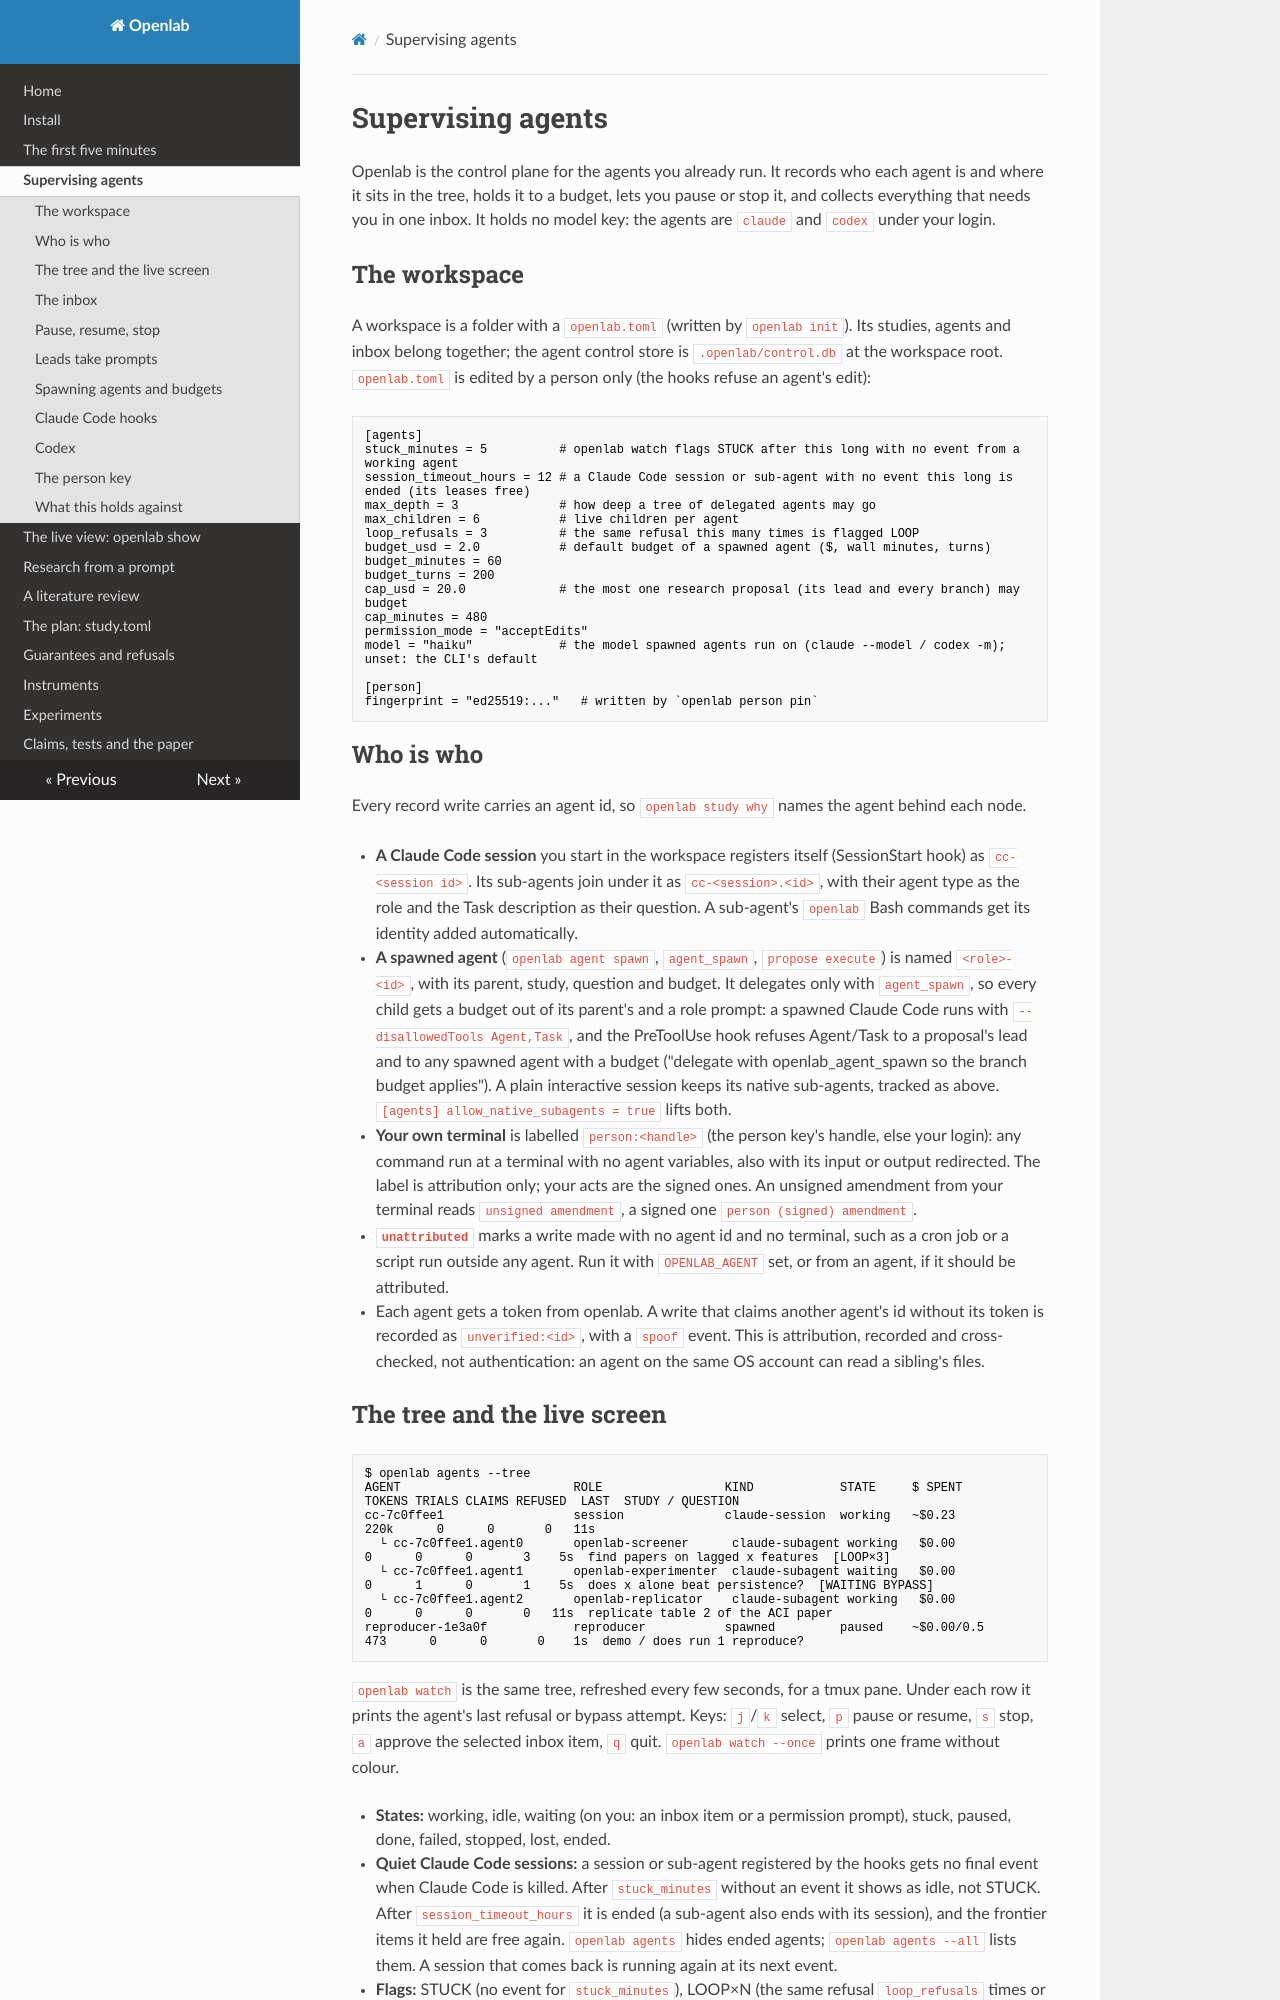

repository: daniel-debrun/openlab · page: supervising-agents/index.html · generator: mkdocs

# Supervising agents

Openlab is the control plane for the agents you already run. It records who each agent is and where it sits in the
tree, holds it to a budget, lets you pause or stop it, and collects everything that needs you in one inbox. It holds
no model key: the agents are `claude` and `codex` under your login.

## The workspace

A workspace is a folder with a `openlab.toml` (written by `openlab init`). Its studies, agents and inbox belong
together; the agent control store is `.openlab/control.db` at the workspace root. `openlab.toml` is edited by a person
only (the hooks refuse an agent's edit):

```toml
[agents]
stuck_minutes = 5          # openlab watch flags STUCK after this long with no event from a working agent
session_timeout_hours = 12 # a Claude Code session or sub-agent with no event this long is ended (its leases free)
max_depth = 3              # how deep a tree of delegated agents may go
max_children = 6           # live children per agent
loop_refusals = 3          # the same refusal this many times is flagged LOOP
budget_usd = 2.0           # default budget of a spawned agent ($, wall minutes, turns)
budget_minutes = 60
budget_turns = 200
cap_usd = 20.0             # the most one research proposal (its lead and every branch) may budget
cap_minutes = 480
permission_mode = "acceptEdits"
model = "haiku"            # the model spawned agents run on (claude --model / codex -m); unset: the CLI's default

[person]
fingerprint = "ed25519:..."   # written by `openlab person pin`
```

## Who is who

Every record write carries an agent id, so `openlab study why` names the agent behind each node.

- **A Claude Code session** you start in the workspace registers itself (SessionStart hook) as `cc-<session id>`.
  Its sub-agents join under it as `cc-<session>.<id>`, with their agent type as the role and the Task description as
  their question. A sub-agent's `openlab` Bash commands get its identity added automatically.
- **A spawned agent** (`openlab agent spawn`, `agent_spawn`, `propose execute`) is named `<role>-<id>`, with its
  parent, study, question and budget. It delegates only with `agent_spawn`, so every child gets a budget out of its
  parent's and a role prompt: a spawned Claude Code runs with `--disallowedTools Agent,Task`, and the PreToolUse hook
  refuses Agent/Task to a proposal's lead and to any spawned agent with a budget ("delegate with
  openlab_agent_spawn so the branch budget applies"). A plain interactive session keeps its native sub-agents, tracked
  as above. `[agents] allow_native_subagents = true` lifts both.
- **Your own terminal** is labelled `person:<handle>` (the person key's handle, else your login): any command run
  at a terminal with no agent variables, also with its input or output redirected. The label is attribution
  only; your acts are the signed ones. An unsigned amendment from your terminal reads `unsigned amendment`, a
  signed one `person (signed) amendment`.
- **`unattributed`** marks a write made with no agent id and no terminal, such as a cron job or a script run
  outside any agent. Run it with `OPENLAB_AGENT` set, or from an agent, if it should be attributed.
- Each agent gets a token from openlab. A write that claims another agent's id without its token is recorded as
  `unverified:<id>`, with a `spoof` event. This is attribution, recorded and cross-checked, not authentication: an
  agent on the same OS account can read a sibling's files.
